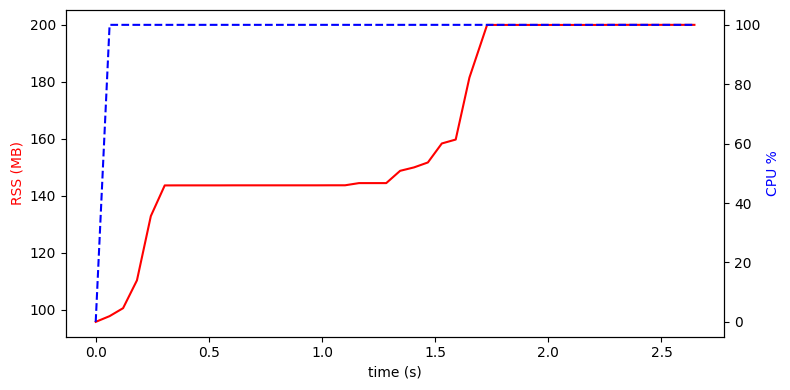

Values plotted in this chart, from the file beside it:
time_s, rss_bytes, cpu_percent
0.0002, 100335616, 0.00
0.0615, 102449152, 100
0.1211, 105381888, 100
0.1824, 115638272, 100
0.2438, 139296768, 100
0.3051, 150585344, 100
0.3664, 150601728, 100
0.4277, 150601728, 100
0.4890, 150601728, 100
0.5504, 150601728, 100
0.6117, 150618112, 100
0.6730, 150618112, 100
0.7343, 150618112, 100
0.7956, 150618112, 100
0.8569, 150618112, 100
0.9182, 150618112, 100
0.9795, 150618112, 100
1.041, 150634496, 100
1.102, 150634496, 100
1.163, 151437312, 100
1.225, 151437312, 100
1.284, 151437312, 100
1.345, 155959296, 100
1.407, 157220864, 100
1.468, 159039488, 100
1.529, 166035456, 100
1.591, 167477248, 100
1.651, 190300160, 100
1.729, 209682432, 100
1.791, 209682432, 100
1.852, 209682432, 100
1.913, 209682432, 100
1.975, 209682432, 100
2.036, 209682432, 100
2.097, 209682432, 100
2.159, 209682432, 100
2.22, 209682432, 100
2.281, 209715200, 100
2.342, 209715200, 100
2.404, 209715200, 100
2.465, 209715200, 100
2.526, 209715200, 100
2.584, 209715200, 100
2.646, 209715200, 100
